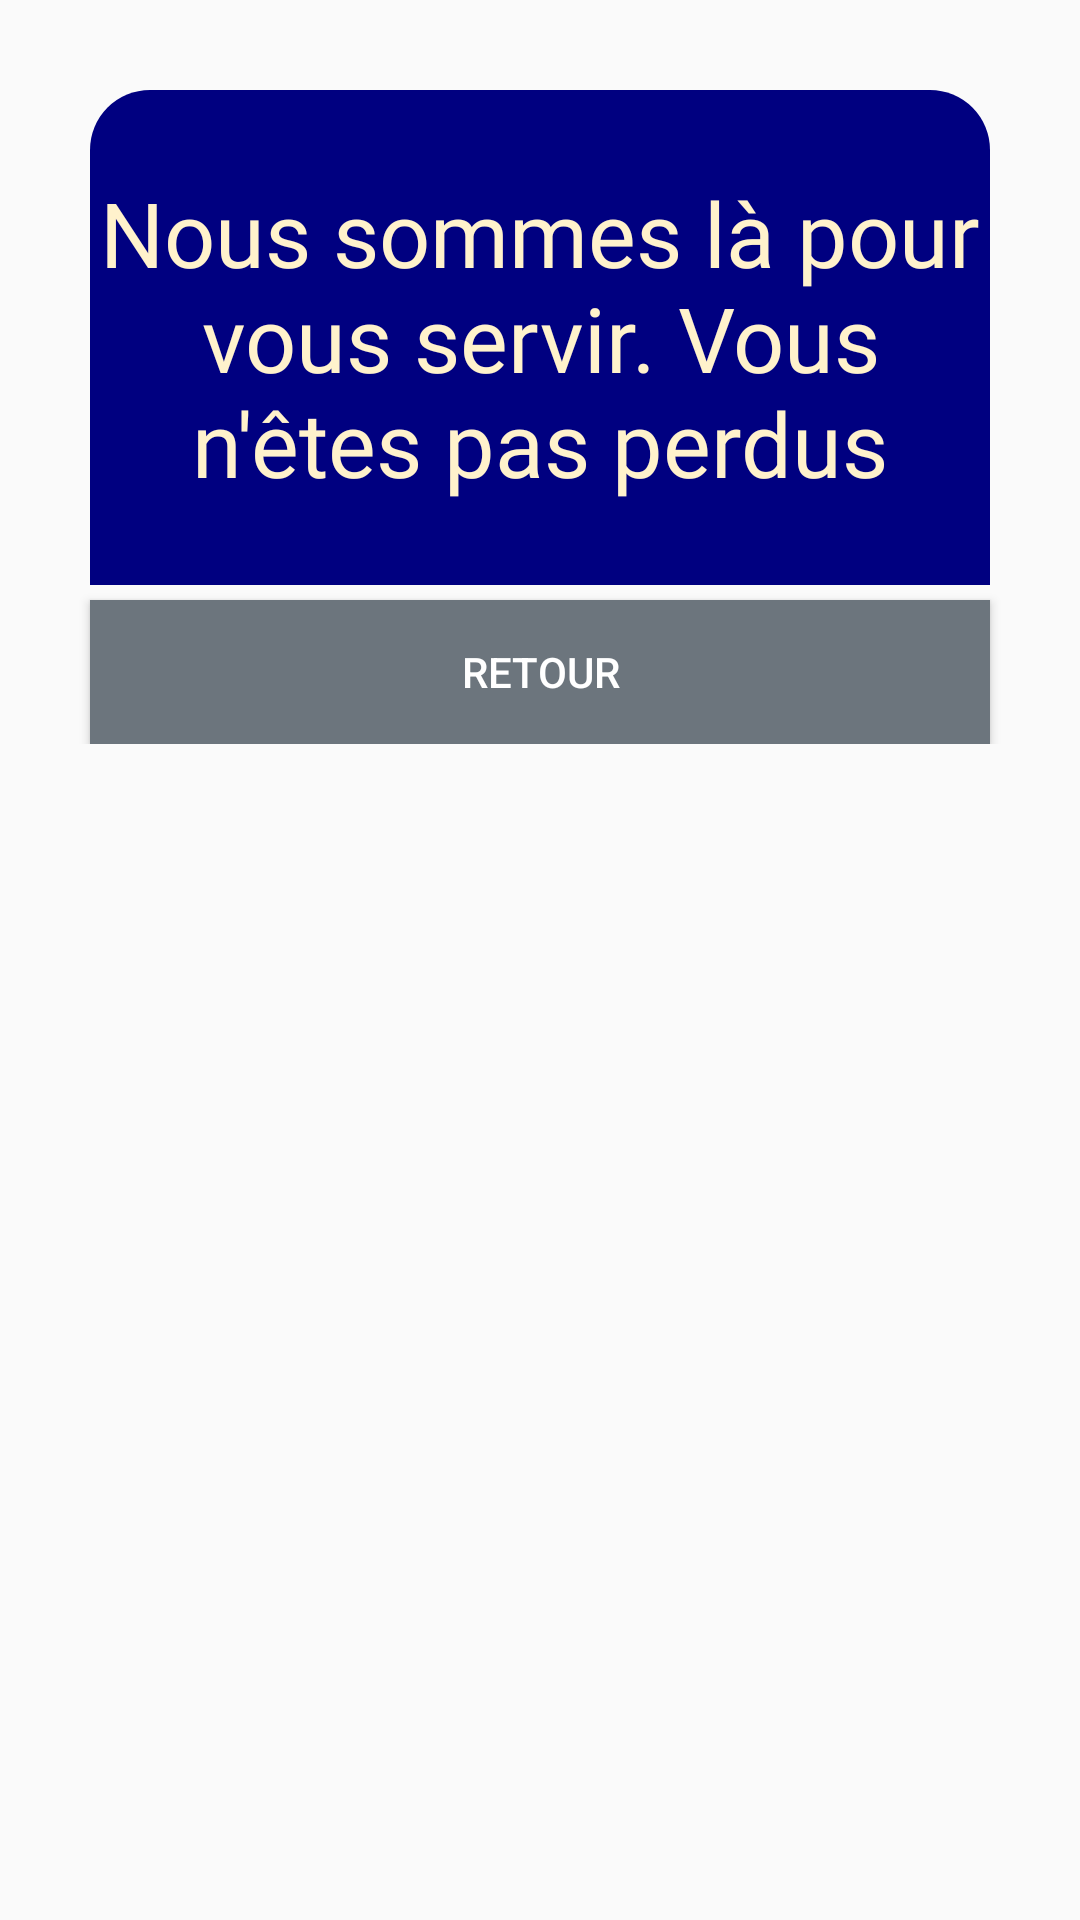

Write the Android layout XML for this screen, with the resource values it uses.
<!-- AndroidManifest.xml: application theme Theme.ServIntello -->
<!-- res/layout/activity_default.xml -->
<?xml version="1.0" encoding="utf-8"?>
<ScrollView xmlns:android="http://schemas.android.com/apk/res/android"
    xmlns:app="http://schemas.android.com/apk/res-auto"
    xmlns:tools="http://schemas.android.com/tools"
    android:layout_width="match_parent"
    android:layout_height="match_parent"
    tools:context=".GaActivity">

    <androidx.constraintlayout.widget.ConstraintLayout
        android:id="@+id/main"
        android:layout_width="match_parent"
        android:layout_height="wrap_content">

        <TextView
            android:id="@+id/default_details"
            android:layout_width="0dp"
            android:layout_height="wrap_content"
            android:background="@drawable/rounded_corner"
            android:fontFamily="@font/amaranth"
            android:height="165dp"
            android:gravity="center"
            android:minHeight="48dp"
            android:textColor="@color/Orange_deteint"
            android:paddingTop="10dp"
            android:text="@string/nous_sommes_l_pour_vous_servir_vous_n_tes_pas_perdus"
            android:textSize="30sp"
            android:layout_marginTop="30dp"
            android:layout_marginLeft="30dp"
            android:layout_marginRight="30dp"
            android:paddingBottom="10dp"
            app:layout_constraintTop_toTopOf="parent"
            app:layout_constraintStart_toStartOf="parent"
            app:layout_constraintEnd_toEndOf="parent"
            tools:ignore="RtlSymmetry" />
        <Button
            android:id="@+id/retour1"
            android:layout_width="0dp"
            android:layout_height="wrap_content"
            android:layout_marginStart="30dp"
            android:layout_marginEnd="30dp"
            android:layout_marginBottom="10dp"
            android:layout_marginTop="5dp"
            android:background="@color/bouton_Secondary"
            android:textColor="@color/white"
            android:text="@string/retour"
            app:layout_constraintTop_toBottomOf="@id/default_details"
            app:layout_constraintStart_toStartOf="parent"
            app:layout_constraintEnd_toEndOf="parent"/>



    </androidx.constraintlayout.widget.ConstraintLayout>
</ScrollView>
<!-- resources referenced by this layout -->
<resources>
  <color name="Orange_deteint">#FFF2CC</color>
  <color name="bouton_Secondary">#6C757D</color>
  <color name="white">#FFFFFFFF</color>
  <!-- drawable rounded_corner (drawable) -->
  <?xml version="1.0" encoding="utf-8"?>
  <shape xmlns:android="http://schemas.android.com/apk/res/android">
      <solid android:color="#FF000080"/> 
      <corners
          android:bottomLeftRadius="0dp"
          android:bottomRightRadius="0dp"
          android:topLeftRadius="20dp"
          android:topRightRadius="20dp" >
      </corners>
      <stroke android:width="0dp" android:color="#FFFFFFFF"/> 
  </shape>
  <string name="nous_sommes_l_pour_vous_servir_vous_n_tes_pas_perdus">Nous sommes là pour vous servir. Vous n\'êtes pas perdus</string>
  <string name="retour">Retour</string>
  <style name="Theme.ServIntello" parent="Base.Theme.ServIntello" />
  <style name="Base.Theme.ServIntello" parent="Theme.AppCompat.Light.NoActionBar">
          
          
      </style>
</resources>
